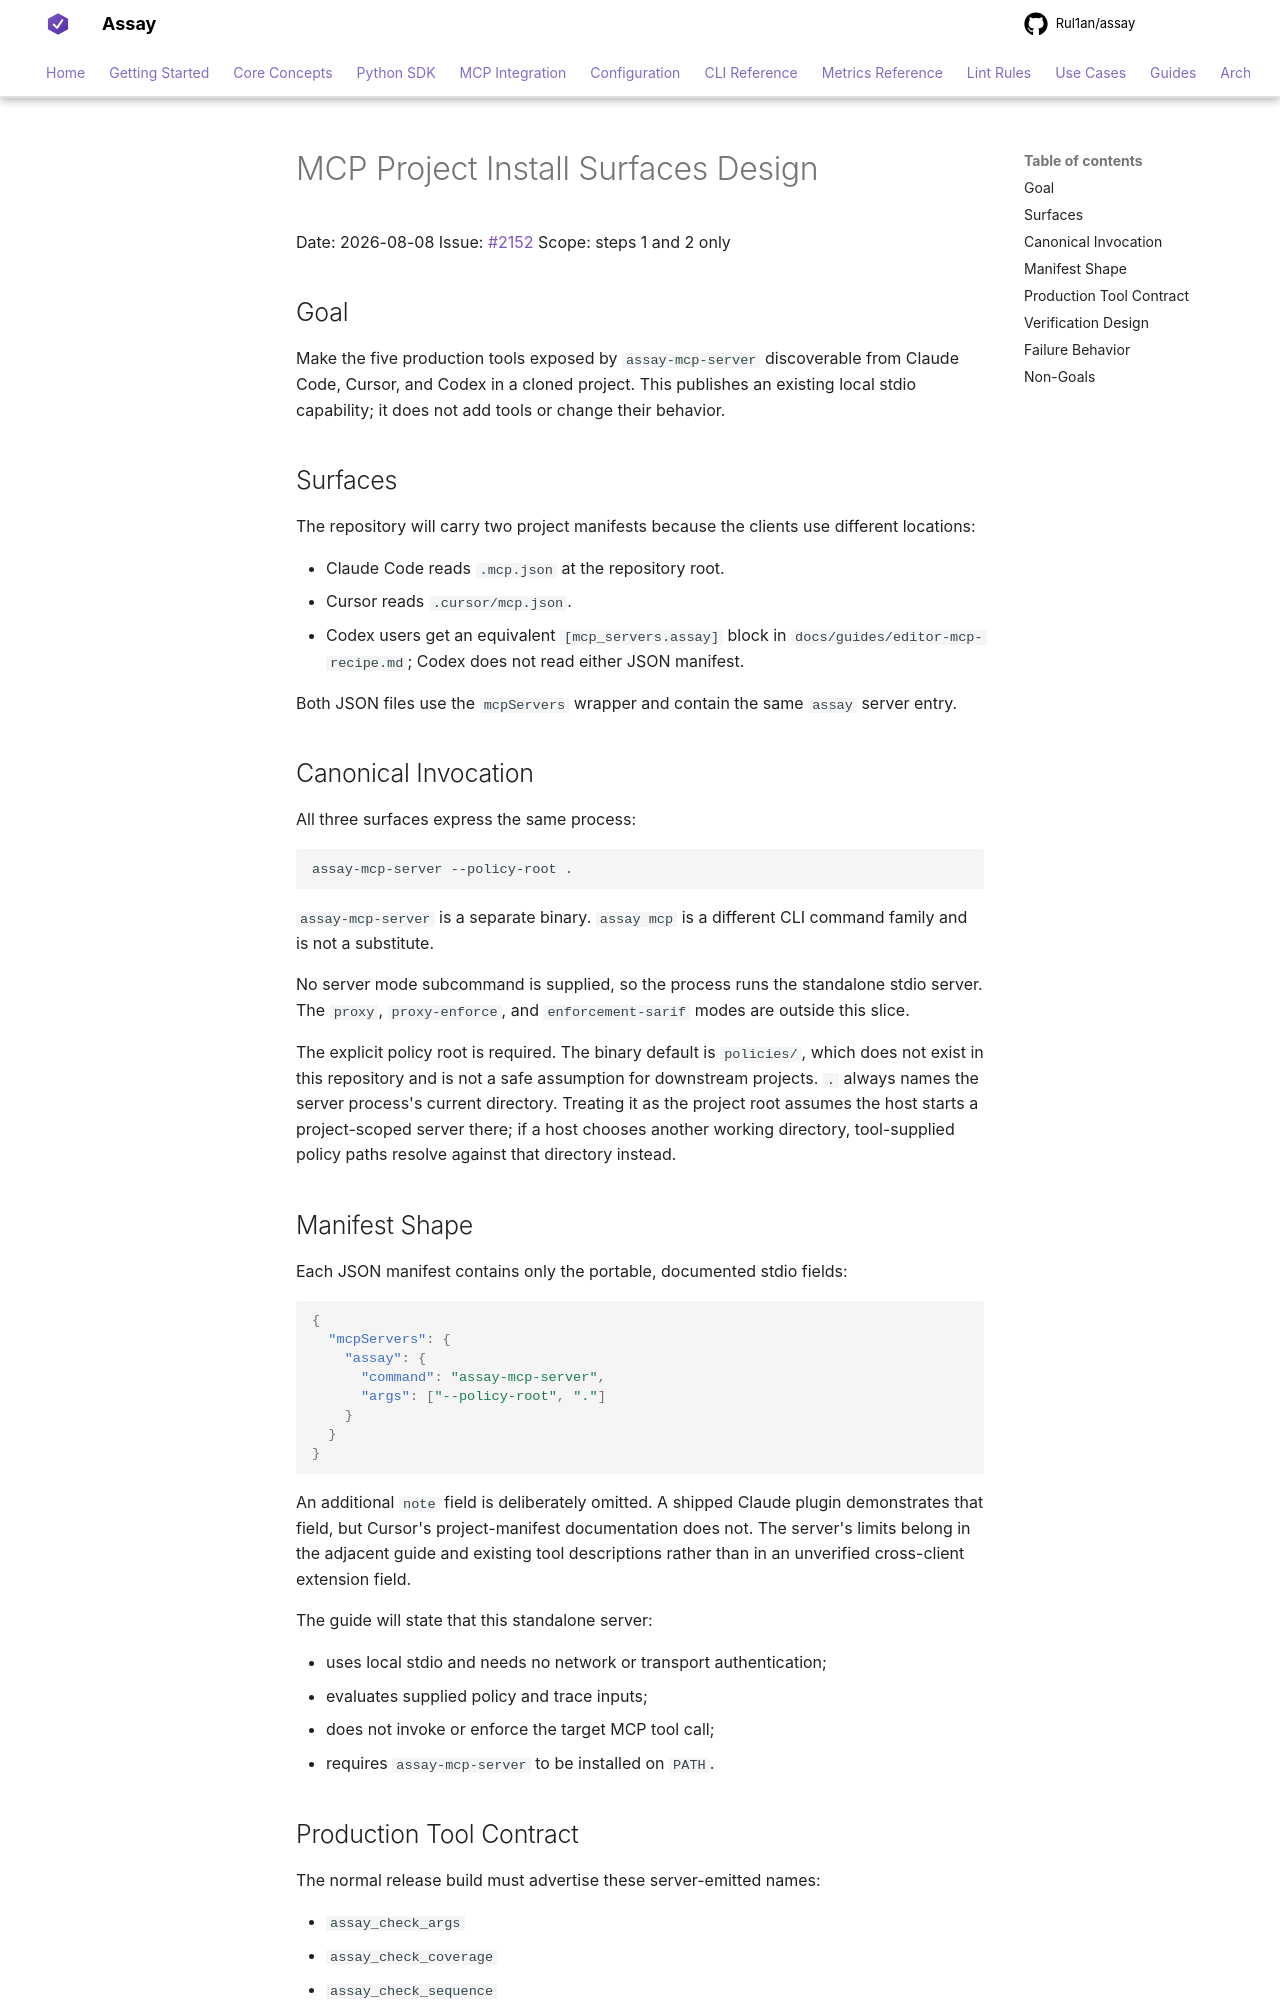

repository: Rul1an/assay · page: superpowers/specs/2026-08-08-mcp-project-install-surfaces-design/index.html · generator: mkdocs

# MCP Project Install Surfaces Design

Date: 2026-08-08
Issue: [#2152](https://github.com/Rul1an/assay/issues/2152)
Scope: steps 1 and 2 only

## Goal

Make the five production tools exposed by `assay-mcp-server` discoverable from
Claude Code, Cursor, and Codex in a cloned project. This publishes an existing
local stdio capability; it does not add tools or change their behavior.

## Surfaces

The repository will carry two project manifests because the clients use
different locations:

- Claude Code reads `.mcp.json` at the repository root.
- Cursor reads `.cursor/mcp.json`.
- Codex users get an equivalent `[mcp_servers.assay]` block in
  `docs/guides/editor-mcp-recipe.md`; Codex does not read either JSON manifest.

Both JSON files use the `mcpServers` wrapper and contain the same `assay`
server entry.

## Canonical Invocation

All three surfaces express the same process:

```text
assay-mcp-server --policy-root .
```

`assay-mcp-server` is a separate binary. `assay mcp` is a different CLI
command family and is not a substitute.

No server mode subcommand is supplied, so the process runs the standalone
stdio server. The `proxy`, `proxy-enforce`, and `enforcement-sarif` modes are
outside this slice.

The explicit policy root is required. The binary default is `policies/`, which
does not exist in this repository and is not a safe assumption for downstream
projects. `.` always names the server process's current directory. Treating it
as the project root assumes the host starts a project-scoped server there; if a
host chooses another working directory, tool-supplied policy paths resolve
against that directory instead.

## Manifest Shape

Each JSON manifest contains only the portable, documented stdio fields:

```json
{
  "mcpServers": {
    "assay": {
      "command": "assay-mcp-server",
      "args": ["--policy-root", "."]
    }
  }
}
```

An additional `note` field is deliberately omitted. A shipped Claude plugin
demonstrates that field, but Cursor's project-manifest documentation does not.
The server's limits belong in the adjacent guide and existing tool
descriptions rather than in an unverified cross-client extension field.

The guide will state that this standalone server:

- uses local stdio and needs no network or transport authentication;
- evaluates supplied policy and trace inputs;
- does not invoke or enforce the target MCP tool call;
- requires `assay-mcp-server` to be installed on `PATH`.

## Production Tool Contract

The normal release build must advertise these server-emitted names:

- `assay_check_args`
- `assay_check_coverage`
- `assay_check_sequence`
- `assay_explain_trace`
- `assay_policy_decide`

The test-only `assay_test_outbound` tool is behind the non-default
`test-outbound` feature and is not part of the install contract. Tests pin the
five names, not only their count, and do not pin host-specific renamespacing.
